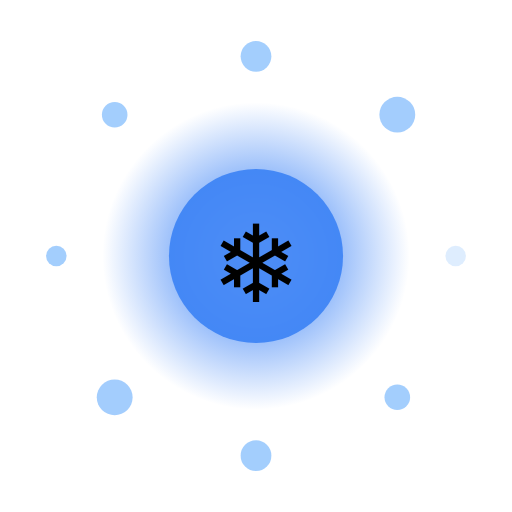
t = 0.00 s
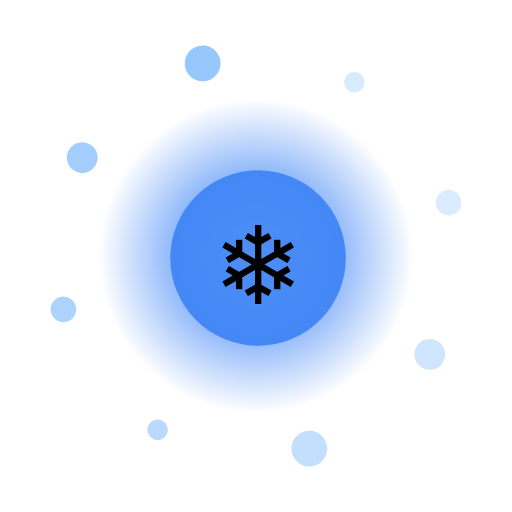
t = 1.68 s
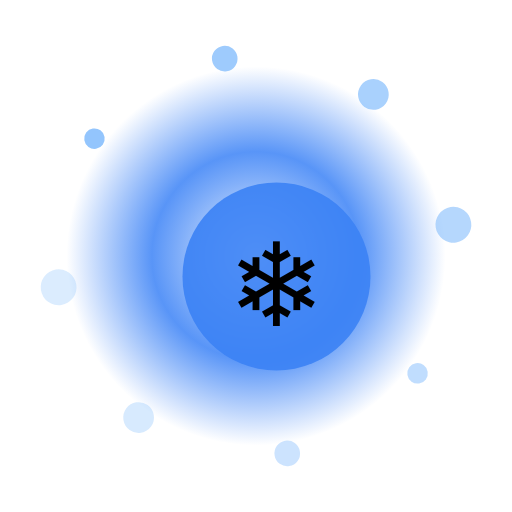
t = 4.00 s
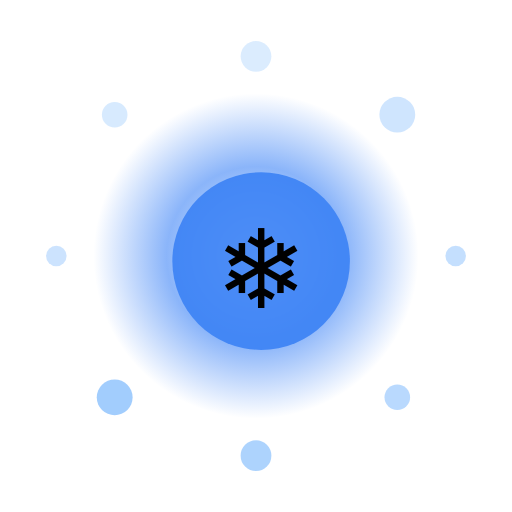
t = 5.00 s
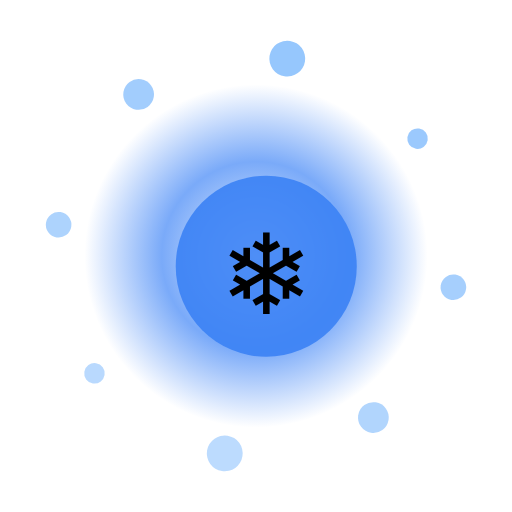
t = 6.00 s
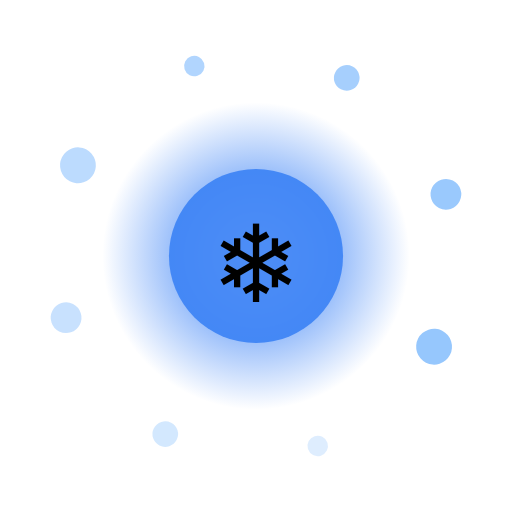
t = 8.00 s

The animated SVG that drew these frames (rendered in a browser with its animation timeline set to each time). Animation: 13 SMIL elements (animate=10,animateTransform=3); one cycle of 10.00 s, repeats indefinitely.

<?xml version="1.0" encoding="UTF-8"?>
<svg xmlns="http://www.w3.org/2000/svg" viewBox="0 0 200 200" width="200" height="200" style="background:transparent">
  <defs>
    <radialGradient id="g140" cx="50%" cy="50%" r="50%">
      <stop offset="0%" stop-color="#FFF" stop-opacity="0.95"/>
      <stop offset="55%" stop-color="#3B82F6" stop-opacity="0.85"/>
      <stop offset="100%" stop-color="#3B82F6" stop-opacity="0"/>
    </radialGradient>
    <filter id="glow140" x="-50%" y="-50%" width="200%" height="200%">
      <feGaussianBlur stdDeviation="3" result="b"/>
      <feMerge><feMergeNode in="b"/><feMergeNode in="SourceGraphic"/></feMerge>
    </filter>
  </defs>

  <!-- outer rotating rays -->
  <g filter="url(#glow140)">
    <g>
      <rect x="99" y="10" width="2" height="30" fill="#FFF" opacity="0.35" transform="rotate(0 100 100)"/><rect x="99" y="10" width="2" height="30" fill="#FFF" opacity="0.35" transform="rotate(30 100 100)"/><rect x="99" y="10" width="2" height="30" fill="#FFF" opacity="0.35" transform="rotate(60 100 100)"/><rect x="99" y="10" width="2" height="30" fill="#FFF" opacity="0.35" transform="rotate(90 100 100)"/><rect x="99" y="10" width="2" height="30" fill="#FFF" opacity="0.35" transform="rotate(120 100 100)"/><rect x="99" y="10" width="2" height="30" fill="#FFF" opacity="0.35" transform="rotate(150 100 100)"/><rect x="99" y="10" width="2" height="30" fill="#FFF" opacity="0.35" transform="rotate(180 100 100)"/><rect x="99" y="10" width="2" height="30" fill="#FFF" opacity="0.35" transform="rotate(210 100 100)"/><rect x="99" y="10" width="2" height="30" fill="#FFF" opacity="0.35" transform="rotate(240 100 100)"/><rect x="99" y="10" width="2" height="30" fill="#FFF" opacity="0.35" transform="rotate(270 100 100)"/><rect x="99" y="10" width="2" height="30" fill="#FFF" opacity="0.35" transform="rotate(300 100 100)"/><rect x="99" y="10" width="2" height="30" fill="#FFF" opacity="0.35" transform="rotate(330 100 100)"/>
      <animateTransform attributeName="transform" type="rotate" from="0 100 100" to="360 100 100" dur="8.0s" repeatCount="indefinite"/>
    </g>
  </g>

  <!-- pulsing aura -->
  <circle cx="100" cy="100" r="70" fill="url(#g140)">
    <animate attributeName="r" values="60;74;60" dur="1.60s" repeatCount="indefinite"/>
    <animate attributeName="opacity" values="0.6;1;0.6" dur="1.60s" repeatCount="indefinite"/>
  </circle>

  <!-- orbiting particles -->
  <g>
    <circle cx="178.0" cy="100.0" r="4" fill="#93C5FD" opacity="0.85"><animate attributeName="opacity" values="0.3;1;0.3" dur="1.60s" begin="0.00s" repeatCount="indefinite"/></circle><circle cx="155.2" cy="155.2" r="5" fill="#93C5FD" opacity="0.85"><animate attributeName="opacity" values="0.3;1;0.3" dur="1.60s" begin="0.12s" repeatCount="indefinite"/></circle><circle cx="100.0" cy="178.0" r="6" fill="#93C5FD" opacity="0.85"><animate attributeName="opacity" values="0.3;1;0.3" dur="1.60s" begin="0.24s" repeatCount="indefinite"/></circle><circle cx="44.8" cy="155.2" r="7" fill="#93C5FD" opacity="0.85"><animate attributeName="opacity" values="0.3;1;0.3" dur="1.60s" begin="0.36s" repeatCount="indefinite"/></circle><circle cx="22.0" cy="100.0" r="4" fill="#93C5FD" opacity="0.85"><animate attributeName="opacity" values="0.3;1;0.3" dur="1.60s" begin="0.48s" repeatCount="indefinite"/></circle><circle cx="44.8" cy="44.8" r="5" fill="#93C5FD" opacity="0.85"><animate attributeName="opacity" values="0.3;1;0.3" dur="1.60s" begin="0.60s" repeatCount="indefinite"/></circle><circle cx="100.0" cy="22.0" r="6" fill="#93C5FD" opacity="0.85"><animate attributeName="opacity" values="0.3;1;0.3" dur="1.60s" begin="0.72s" repeatCount="indefinite"/></circle><circle cx="155.2" cy="44.8" r="7" fill="#93C5FD" opacity="0.85"><animate attributeName="opacity" values="0.3;1;0.3" dur="1.60s" begin="0.84s" repeatCount="indefinite"/></circle>
    <animateTransform attributeName="transform" type="rotate" from="0 100 100" to="-360 100 100" dur="10.0s" repeatCount="indefinite"/>
  </g>

  <!-- core glyph -->
  <g>
    <circle cx="100" cy="100" r="34" fill="#3B82F6" opacity="0.9"/>
    <text x="100" y="118" text-anchor="middle" font-size="42" font-family="Apple Color Emoji, Segoe UI Emoji, Noto Color Emoji, sans-serif">❄</text>
    <animateTransform attributeName="transform" type="scale" values="1;1.08;1" dur="1.60s" additive="sum" repeatCount="indefinite"/>
  </g>

  <title>Jalwa Ice Crystal</title>
</svg>
